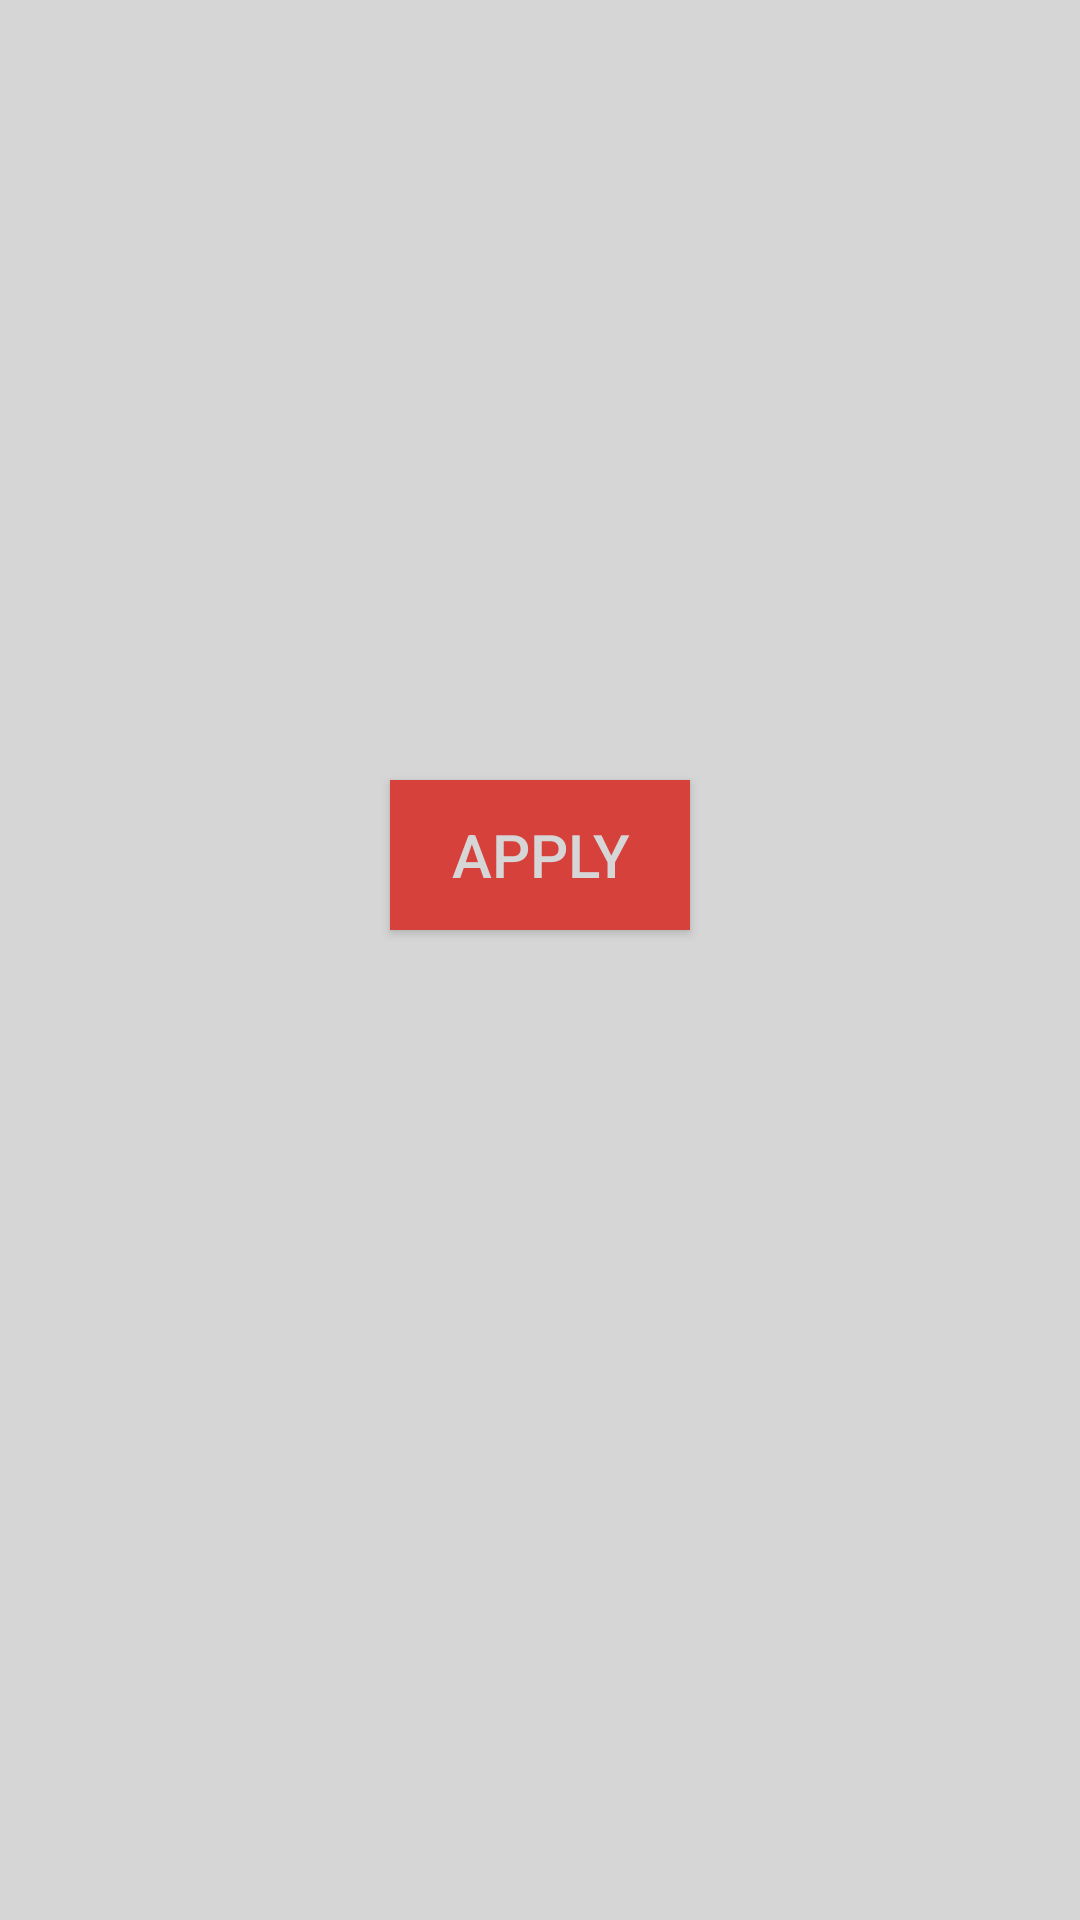

Write the Android layout XML for this screen, with the resource values it uses.
<!-- AndroidManifest.xml: fallback theme Theme.MaterialComponents.DayNight.NoActionBar -->
<!-- res/layout/competition_list_items.xml -->
<LinearLayout
    xmlns:android="http://schemas.android.com/apk/res/android"
    xmlns:tools="http://schemas.android.com/tools"
    android:orientation="vertical"
    android:layout_width="match_parent"
    android:layout_height="wrap_content"
    android:padding="10dp"
    android:background="#D6D6D6"
    android:gravity="top|center">

    <TextView
        android:id="@+id/name"
        android:layout_width="wrap_content"
        android:layout_height="wrap_content"
        android:textSize="20sp"
        android:textColor="#D68E3C"
        fontPath="fonts/Roboto-Bold.ttf"
        tools:ignore="MissingPrefix"/>

    <TextView
        android:id="@+id/endDate"
        android:layout_width="match_parent"
        android:layout_height="wrap_content"
        android:textSize="20sp"
        android:textColor="#8A2A27"
        android:gravity="center"
        fontPath="fonts/Roboto-Bold.ttf"
        tools:ignore="MissingPrefix"/>

    <TextView
        android:id="@+id/totalApplyNum"
        android:layout_width="match_parent"
        android:layout_height="wrap_content"
        android:textSize="17sp"
        android:textColor="#292929"
        android:gravity="center"
        fontPath="fonts/Roboto-Bold.ttf"
        tools:ignore="MissingPrefix"/>

    <ImageView
        android:id="@+id/image"
        android:scaleType="centerInside"
        android:layout_width="match_parent"
        android:layout_height="100dp"
        android:layout_marginTop="5dp"/>

    <TextView
        android:id="@+id/winNum"
        android:layout_width="wrap_content"
        android:layout_height="wrap_content"
        android:textSize="17sp"
        android:textColor="#D7413C"
        fontPath="fonts/Roboto-Bold.ttf"
        tools:ignore="MissingPrefix"/>

    <TextView
        android:id="@+id/applyNum"
        android:layout_width="match_parent"
        android:layout_height="wrap_content"
        android:textSize="15sp"
        android:textColor="#292929"
        android:gravity="center"
        fontPath="fonts/Roboto-Bold.ttf"
        tools:ignore="MissingPrefix"/>

    <TextView
        android:id="@+id/point"
        android:layout_width="match_parent"
        android:layout_height="wrap_content"
        android:textSize="15sp"
        android:textColor="#292929"
        android:gravity="center"
        fontPath="fonts/Roboto-Bold.ttf"
        tools:ignore="MissingPrefix"/>

    <Button
        android:id="@+id/apply"
        android:layout_width="100dp"
        android:layout_height="50dp"
        android:textSize="20sp"
        android:text="APPLY"
        android:textColor="#D6D6D6"
        android:layout_marginTop="5dp"
        android:background="#D7413C"
        fontPath="fonts/Roboto-Bold.ttf"
        tools:ignore="MissingPrefix"/>

</LinearLayout>
<!-- resources referenced by this layout -->
<resources>

</resources>
